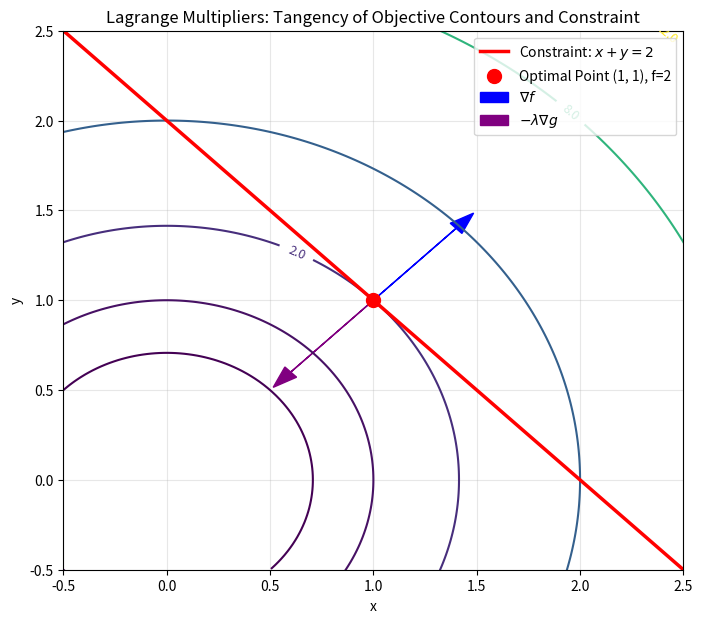

Write Python code to recreate this figure.
import numpy as np
import matplotlib.pyplot as plt
from scipy.optimize import minimize

# Example: Minimize f(x, y) = x^2 + y^2 subject to x + y = 2
# Objective function
def objective(v):
    x, y = v
    return x**2 + y**2

# Equality constraint: x + y - 2 = 0
constraints = ({'type': 'eq', 'fun': lambda v: v[0] + v[1] - 2.0})

res = minimize(objective, [0.0, 0.0], constraints=constraints)
print(f"Optimal point (x, y): {res.x}")
print(f"Minimum value f(x, y): {res.fun:.4f}")
print("Analytical solution: x=1, y=1, f(1,1)=2. Matches perfectly!")


# Visualizing Constrained Optimization Contours
x = np.linspace(-1, 3, 200)
y = np.linspace(-1, 3, 200)
X, Y = np.meshgrid(x, y)
Z = X**2 + Y**2 # Objective: f(x,y) = x^2 + y^2

plt.figure(figsize=(8, 7))
contours = plt.contour(X, Y, Z, levels=[0.5, 1, 2, 4, 8, 12], cmap='viridis')
plt.clabel(contours, inline=True, fontsize=9)

# Constraint line: x + y = 2 -> y = 2 - x
plt.plot(x, 2 - x, 'r-', linewidth=2.5, label='Constraint: $x + y = 2$')
plt.scatter([1.0], [1.0], color='red', s=100, zorder=5, label='Optimal Point (1, 1), f=2')

# Draw gradient vectors at optimal point
plt.arrow(1.0, 1.0, 0.4, 0.4, head_width=0.08, color='blue', label=r'$\nabla f$')
plt.arrow(1.0, 1.0, -0.4, -0.4, head_width=0.08, color='purple', label=r'$-\lambda \nabla g$')

plt.title("Lagrange Multipliers: Tangency of Objective Contours and Constraint")
plt.xlabel("x"); plt.ylabel("y")
plt.xlim(-0.5, 2.5); plt.ylim(-0.5, 2.5)
plt.legend(loc='upper right')
plt.grid(True, alpha=0.3)
plt.show()
